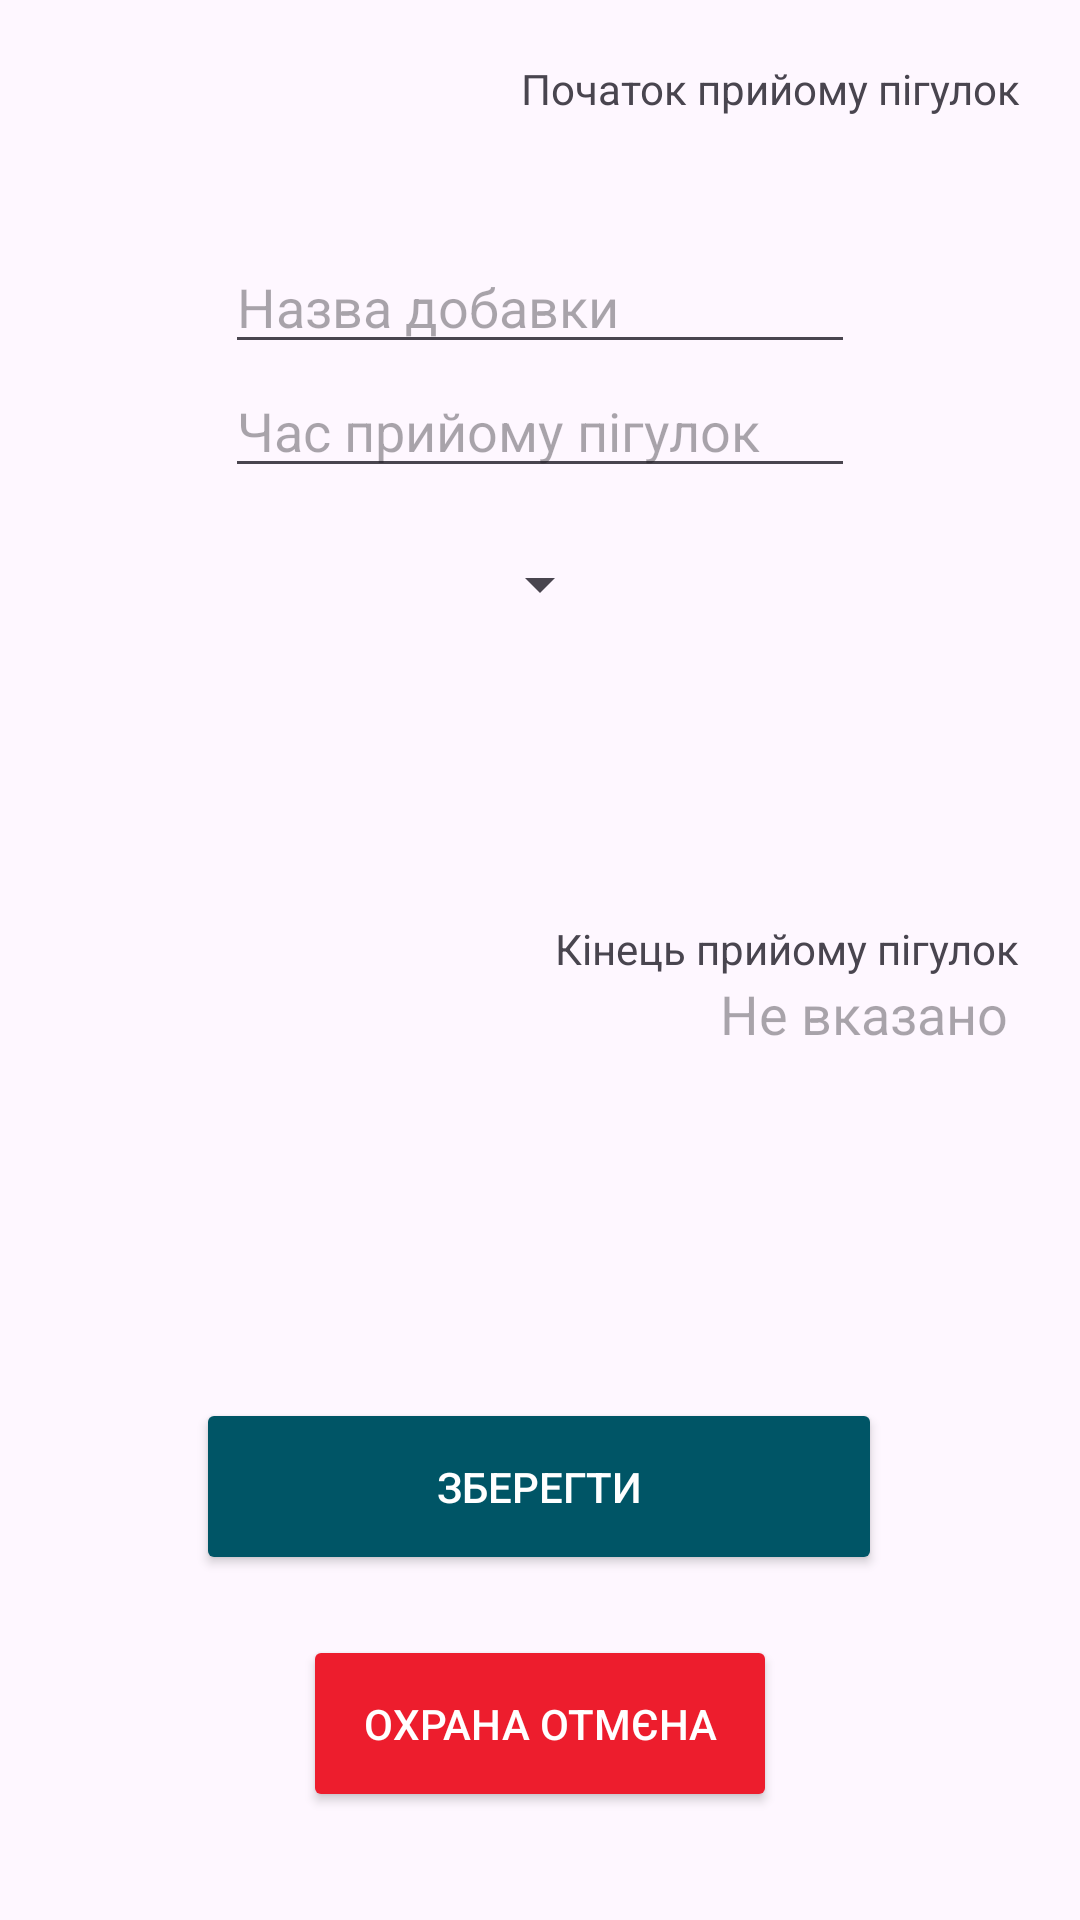

Produce the Android XML layout that renders to this screen, including the resource entries it uses.
<!-- AndroidManifest.xml: application theme Theme.Medicinemates -->
<!-- res/layout/fragment_add_medicine.xml -->
<?xml version="1.0" encoding="utf-8"?>
<androidx.constraintlayout.widget.ConstraintLayout xmlns:android="http://schemas.android.com/apk/res/android"
    xmlns:app="http://schemas.android.com/apk/res-auto"
    xmlns:tools="http://schemas.android.com/tools"
    android:id="@+id/add_medicine_fragment"
    android:layout_width="match_parent"
    android:layout_height="match_parent"
    tools:context=".FragmentPreferences">


    <EditText
        android:id="@+id/et_medicine_name"
        android:layout_width="wrap_content"
        android:layout_height="wrap_content"
        android:ems="10"
        android:inputType="text"
        android:hint="@string/medicine_name"
        android:layout_marginTop="80dp"
        app:layout_constraintEnd_toEndOf="parent"
        app:layout_constraintStart_toStartOf="parent"
        app:layout_constraintTop_toTopOf="parent" />

    <TextView
        android:id="@+id/tv_start_intake_date"
        android:layout_width="wrap_content"
        android:layout_height="wrap_content"
        android:layout_marginTop="20dp"
        android:layout_marginEnd="20dp"
        android:text="@string/medicine_start_intake_date"
        app:layout_constraintBottom_toTopOf="@+id/et_start_intake_date"
        app:layout_constraintEnd_toEndOf="parent"
        app:layout_constraintTop_toTopOf="parent" />

    <EditText
        android:id="@+id/et_start_intake_date"
        android:layout_width="wrap_content"
        android:layout_height="wrap_content"
        android:minWidth="100dp"
        android:layout_marginEnd="20dp"
        android:clickable="false"
        android:cursorVisible="false"
        android:focusable="false"
        android:focusableInTouchMode="false"
        android:inputType="date"
        android:background="@null"
        app:layout_constraintEnd_toEndOf="parent"
        app:layout_constraintHorizontal_bias="0.502"
        app:layout_constraintTop_toBottomOf="@+id/tv_start_intake_date" />


    <EditText
        android:id="@+id/et_intake_time"
        android:layout_width="wrap_content"
        android:layout_height="wrap_content"
        android:clickable="false"
        android:cursorVisible="false"
        android:focusable="false"
        android:focusableInTouchMode="false"
        android:ems="10"
        android:hint="@string/medicine_intake_time"
        android:inputType="date"
        app:layout_constraintEnd_toEndOf="parent"
        app:layout_constraintStart_toStartOf="parent"
        app:layout_constraintTop_toBottomOf="@+id/et_medicine_name" />

    <Spinner
        android:id="@+id/et_intake_regularity"
        android:layout_width="wrap_content"
        android:layout_height="wrap_content"
        android:ems="10"
        android:inputType="text"
        android:layout_marginTop="20dp"
        android:layout_marginBottom="40dp"
        app:layout_constraintEnd_toEndOf="parent"
        app:layout_constraintStart_toStartOf="parent"
        app:layout_constraintTop_toBottomOf="@+id/et_intake_time" />

    <TextView
        android:id="@+id/tv_end_intake_date"
        android:layout_width="wrap_content"
        android:layout_height="wrap_content"
        android:layout_marginTop="100dp"
        android:layout_marginEnd="20dp"
        android:text="@string/medicine_end_intake_date"
        app:layout_constraintTop_toBottomOf="@+id/et_intake_regularity"
        app:layout_constraintEnd_toEndOf="parent" />

    <EditText
        android:id="@+id/et_end_intake_date"
        android:layout_width="wrap_content"
        android:layout_height="wrap_content"
        android:minWidth="100dp"
        android:layout_marginEnd="20dp"
        android:hint="@string/dont_set"
        android:clickable="false"
        android:cursorVisible="false"
        android:focusable="false"
        android:focusableInTouchMode="false"
        android:inputType="date"
        android:background="@null"
        app:layout_constraintEnd_toEndOf="parent"
        app:layout_constraintHorizontal_bias="0.502"
        app:layout_constraintTop_toBottomOf="@+id/tv_end_intake_date" />

    <Button
        android:id="@+id/b_save_new_medicine"
        android:layout_width="wrap_content"
        android:layout_height="wrap_content"
        android:backgroundTint="@color/main"
        android:paddingLeft="80dp"
        android:paddingTop="20dp"
        android:paddingRight="80dp"
        android:paddingBottom="20dp"
        android:text="@string/save"
        android:textColor="@color/white"
        android:layout_marginBottom="20dp"
        app:layout_constraintBottom_toTopOf="@+id/b_cancel_new_medicine"
        app:layout_constraintEnd_toEndOf="parent"
        app:layout_constraintHorizontal_bias="0.497"
        app:layout_constraintStart_toStartOf="parent" />

    <Button
        android:id="@+id/b_cancel_new_medicine"
        android:layout_width="wrap_content"
        android:layout_height="wrap_content"
        android:layout_marginBottom="36dp"
        android:backgroundTint="@color/cancel_action"
        android:padding="20dp"
        android:text="@string/cancel"
        android:textColor="@color/white"
        app:layout_constraintBottom_toBottomOf="parent"
        app:layout_constraintEnd_toEndOf="parent"
        app:layout_constraintStart_toStartOf="parent" />

</androidx.constraintlayout.widget.ConstraintLayout>
<!-- resources referenced by this layout -->
<resources>
  <color name="cancel_action">#ED1D2D</color>
  <color name="main">#005566</color>
  <color name="white">#FFFFFFFF</color>
  <string name="cancel">Охрана отмєна</string>
  <string name="dont_set">Не вказано</string>
  <string name="medicine_end_intake_date">Кінець прийому пігулок</string>
  <string name="medicine_intake_time">Час прийому пігулок</string>
  <string name="medicine_name">Назва добавки</string>
  <string name="medicine_start_intake_date">Початок прийому пігулок</string>
  <string name="save">Зберегти</string>
  <style name="Theme.Medicinemates" parent="Base.Theme.Medicinemates" />
  <style name="Base.Theme.Medicinemates" parent="Theme.Material3.DayNight.NoActionBar">
          
          
      </style>
</resources>
